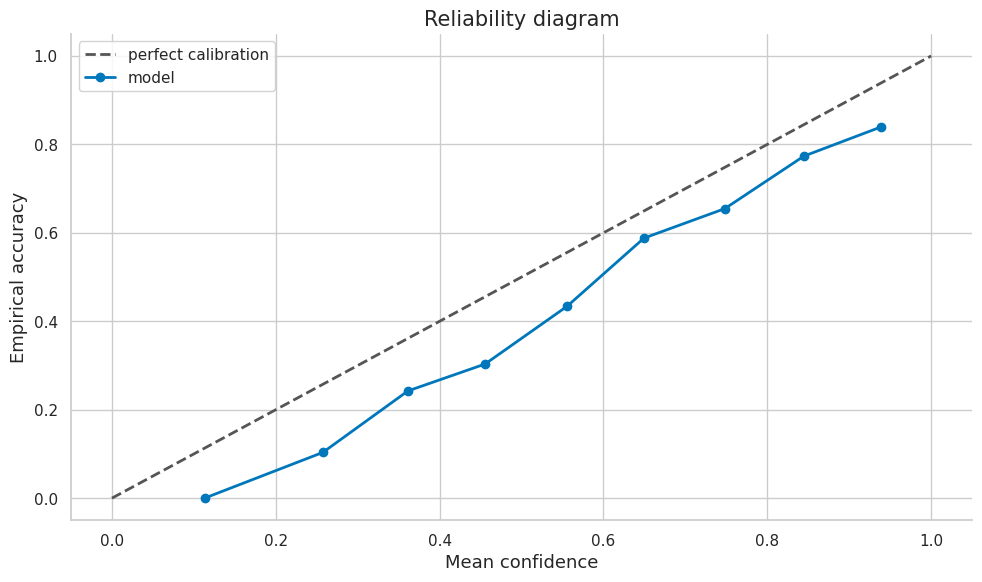
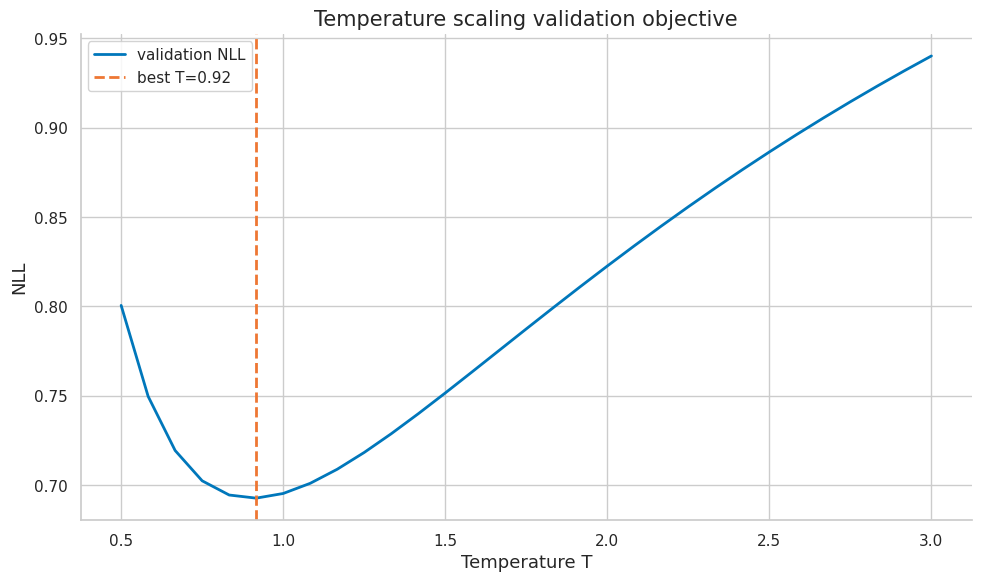
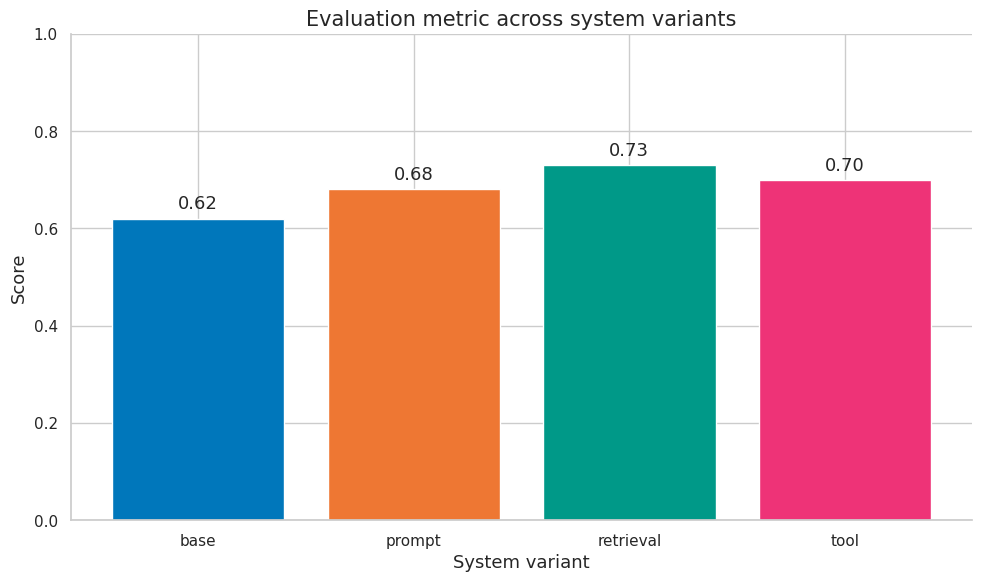
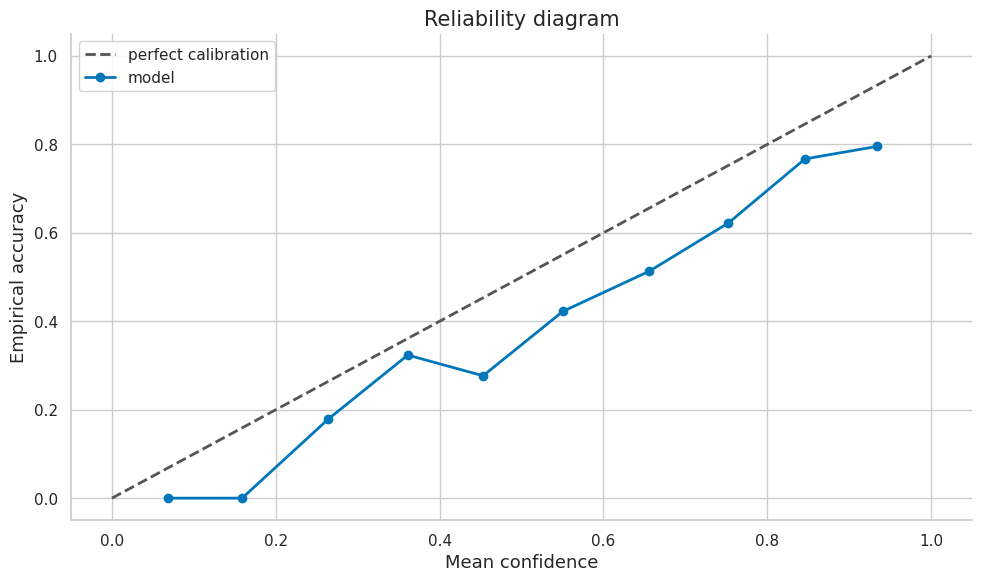
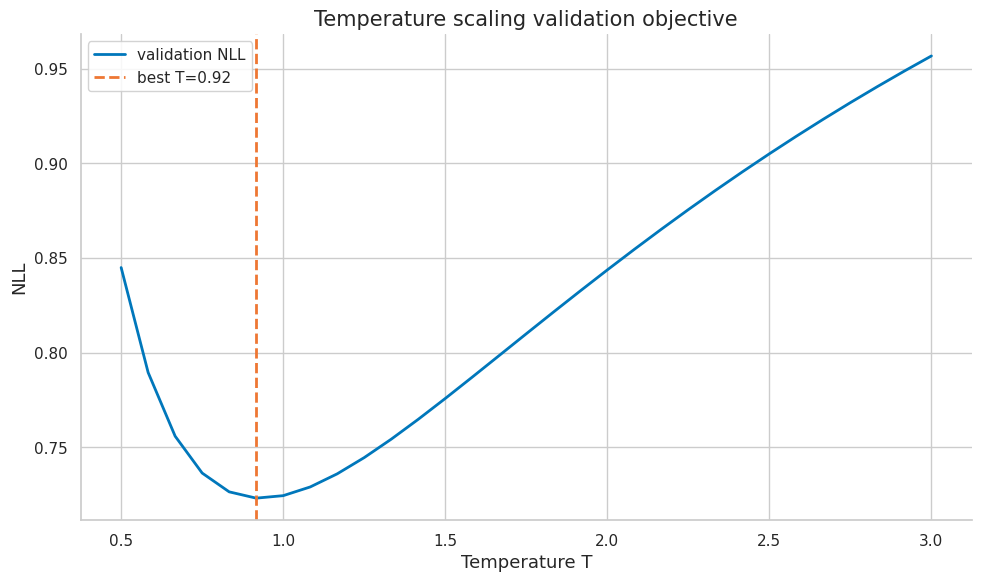
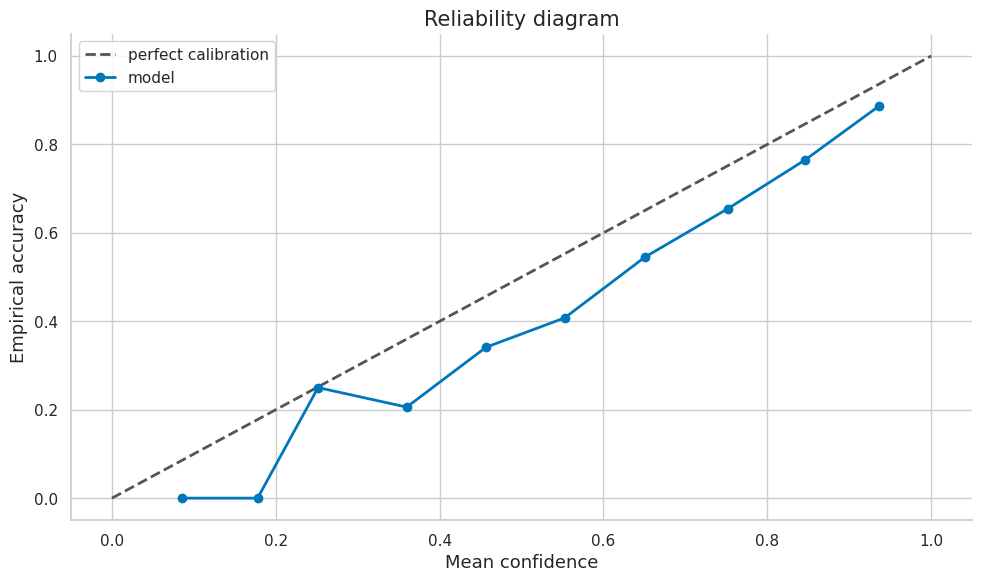
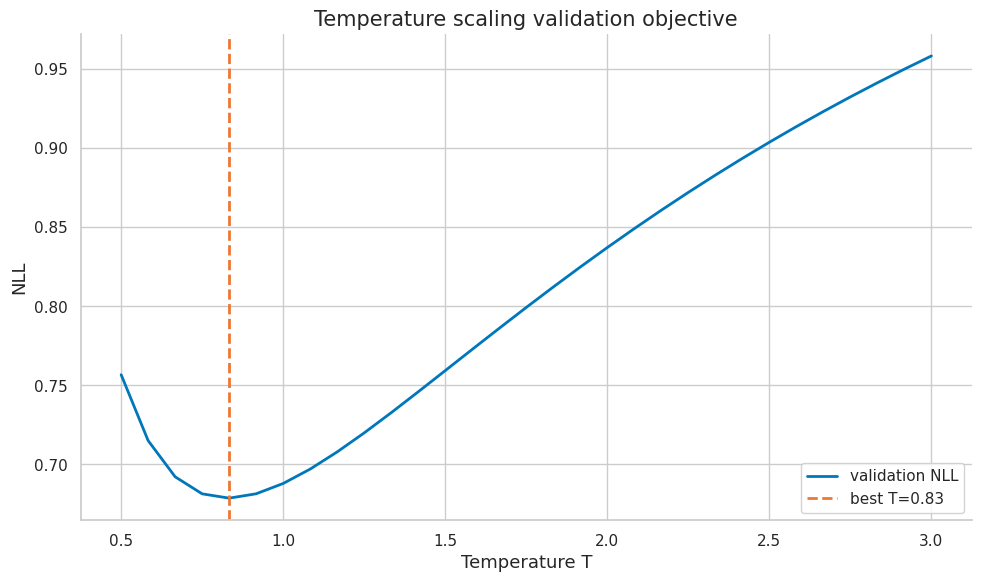
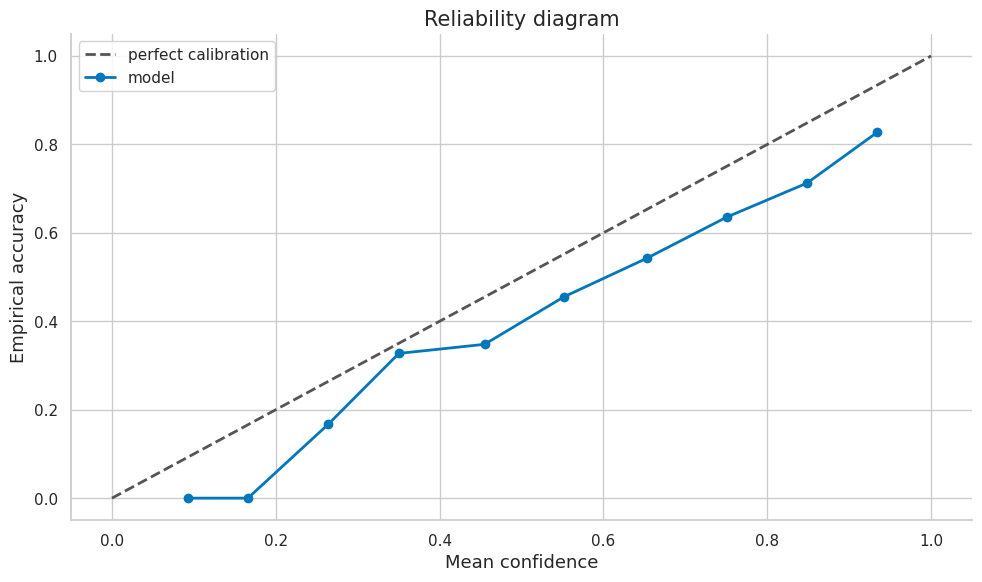

These figures' Python source, in order:
import numpy as np
import matplotlib.pyplot as plt
import matplotlib as mpl

try:
    import seaborn as sns
    sns.set_theme(style="whitegrid", palette="colorblind")
    HAS_SNS = True
except ImportError:
    plt.style.use("seaborn-v0_8-whitegrid")
    HAS_SNS = False

mpl.rcParams.update({
    "figure.figsize":    (10, 6),
    "figure.dpi":         120,
    "font.size":           13,
    "axes.titlesize":      15,
    "axes.labelsize":      13,
    "xtick.labelsize":     11,
    "ytick.labelsize":     11,
    "legend.fontsize":     11,
    "legend.framealpha":   0.85,
    "lines.linewidth":      2.0,
    "axes.spines.top":     False,
    "axes.spines.right":   False,
    "savefig.bbox":       "tight",
    "savefig.dpi":         150,
})
np.random.seed(42)
print("Plot setup complete.")


import math

COLORS = {
    "primary":   "#0077BB",
    "secondary": "#EE7733",
    "tertiary":  "#009988",
    "error":     "#CC3311",
    "neutral":   "#555555",
    "highlight": "#EE3377",
}

def header(title):
    print("\n" + "=" * 80)
    print(title)
    print("=" * 80)

def check_true(condition, message):
    print(f"{'PASS' if bool(condition) else 'FAIL'} - {message}")
    assert bool(condition)

def check_close(actual, expected, tol=1e-8, message="values close"):
    ok = abs(actual - expected) <= tol
    print(f"{'PASS' if ok else 'FAIL'} - {message}: actual={actual:.6f}, expected={expected:.6f}")
    assert ok

def bootstrap_mean_ci(values, B=1000, alpha=0.05):
    values = np.asarray(values, dtype=float)
    idx = np.random.randint(0, len(values), size=(B, len(values)))
    boot = values[idx].mean(axis=1)
    lo, hi = np.quantile(boot, [alpha / 2, 1 - alpha / 2])
    return float(values.mean()), float(lo), float(hi)

def sigmoid(x):
    return 1 / (1 + np.exp(-x))

print("Evaluation helper functions loaded.")


header("Demo 1 - Confidence should match correctness: reliability diagram and ECE")
n = 1200
confidence = np.random.beta(4, 2, size=n)
true_prob = np.clip(confidence - 0.12 + np.random.normal(0, 0.03, size=n), 0.01, 0.99)
correct = (np.random.rand(n) < true_prob).astype(float)
bins = np.linspace(0, 1, 11)
ece = 0.0
centers, accs, confs = [], [], []
for lo, hi in zip(bins[:-1], bins[1:]):
    mask = (confidence >= lo) & (confidence < hi)
    if mask.any():
        acc = correct[mask].mean()
        conf = confidence[mask].mean()
        weight = mask.mean()
        ece += weight * abs(acc - conf)
        centers.append((lo + hi) / 2)
        accs.append(acc)
        confs.append(conf)
fig, ax = plt.subplots()
ax.plot([0, 1], [0, 1], color=COLORS["neutral"], linestyle="--", label="perfect calibration")
ax.plot(confs, accs, marker="o", color=COLORS["primary"], label="model")
ax.set_title("Reliability diagram")
ax.set_xlabel("Mean confidence")
ax.set_ylabel("Empirical accuracy")
ax.legend()
fig.tight_layout()
plt.show()
print(f"ECE={ece:.4f}")
check_true(ece >= 0, "ECE is nonnegative")


header("Demo 2 - High accuracy can still be unsafe: temperature scaling")
logits = np.random.normal(size=(500, 4)) * 2.0
labels = np.argmax(logits + np.random.normal(scale=1.2, size=logits.shape), axis=1)
def nll_for_T(T):
    z = logits / T
    z = z - z.max(axis=1, keepdims=True)
    log_probs = z - np.log(np.exp(z).sum(axis=1, keepdims=True))
    return -log_probs[np.arange(len(labels)), labels].mean()
Ts = np.linspace(0.5, 3.0, 31)
nlls = np.array([nll_for_T(T) for T in Ts])
best = Ts[nlls.argmin()]
fig, ax = plt.subplots()
ax.plot(Ts, nlls, color=COLORS["primary"], label="validation NLL")
ax.axvline(best, color=COLORS["secondary"], linestyle="--", label=f"best T={best:.2f}")
ax.set_title("Temperature scaling validation objective")
ax.set_xlabel("Temperature T")
ax.set_ylabel("NLL")
ax.legend()
fig.tight_layout()
plt.show()
print(f"best temperature={best:.3f}, best NLL={nlls.min():.3f}")
check_true(0.5 <= best <= 3.0, "best temperature is inside search range")


header("Demo 3 - Selective prediction and abstention: split conformal coverage")
n_cal = 500
n_test = 800
scores_cal = np.random.beta(2, 8, size=n_cal)
alpha = 0.1
q = np.quantile(scores_cal, np.ceil((n_cal + 1) * (1 - alpha)) / n_cal, method="higher")
scores_test = np.random.beta(2, 8, size=n_test)
covered = (scores_test <= q).mean()
print(f"threshold={q:.3f}, empirical coverage={covered:.3f}, target={1-alpha:.3f}")
check_true(covered > 0.85, "coverage is near the target in this simulation")


header("Demo 4 - Epistemic and aleatoric uncertainty: bootstrap uncertainty")
values = np.clip(np.random.normal(0.68, 0.18, size=500), 0, 1)
mean, lo, hi = bootstrap_mean_ci(values, B=800)
print(f"mean={mean:.3f}, bootstrap 95% CI=[{lo:.3f}, {hi:.3f}]")
check_true(hi > lo, "bootstrap interval has positive width")


header("Demo 5 - Why LLM verbal confidence is unreliable: metric comparison plot")
names = np.array(["base", "prompt", "retrieval", "tool"])
scores = np.array([0.62, 0.68, 0.73, 0.70])
fig, ax = plt.subplots()
bars = ax.bar(names, scores, color=[COLORS["primary"], COLORS["secondary"], COLORS["tertiary"], COLORS["highlight"]])
ax.set_title("Evaluation metric across system variants")
ax.set_xlabel("System variant")
ax.set_ylabel("Score")
ax.set_ylim(0, 1)
for bar, val in zip(bars, scores):
    ax.text(bar.get_x() + bar.get_width()/2, val + 0.02, f"{val:.2f}", ha="center")
fig.tight_layout()
plt.show()
print("plotted metric comparison for four variants")
check_true(scores.max() > scores.min(), "variants differ in measured score")


header("Demo 6 - Calibration condition: finite-sample accuracy interval")
n = 600
y = (np.random.rand(n) < 0.74).astype(float)
mean = y.mean()
se = np.sqrt(mean * (1 - mean) / n)
lo, hi = mean - 1.96 * se, mean + 1.96 * se
print(f"accuracy={mean:.3f}, 95% CI=[{lo:.3f}, {hi:.3f}], n={n}")
check_true(lo <= mean <= hi, "point estimate lies inside its interval")


header("Demo 7 - Reliability function: slice metrics")
slices = np.array(["short", "long", "code", "math", "multilingual"])
acc = np.array([0.82, 0.71, 0.66, 0.58, 0.62])
n = np.array([400, 260, 180, 160, 140])
se = np.sqrt(acc * (1 - acc) / n)
for name, a, e in zip(slices, acc, se):
    print(f"slice={name:12s} accuracy={a:.3f} +/- {1.96*e:.3f}")
check_true(acc.min() < acc.max(), "slices reveal heterogeneous performance")


header("Demo 8 - Expected and maximum calibration error: tail risk via CVaR")
losses = np.random.lognormal(mean=-2.0, sigma=0.8, size=1200)
alpha = 0.9
threshold = np.quantile(losses, alpha)
cvar = losses[losses >= threshold].mean()
print(f"mean loss={losses.mean():.4f}, 90% tail threshold={threshold:.4f}, CVaR={cvar:.4f}")
check_true(cvar >= losses.mean(), "tail risk exceeds average risk")


header("Demo 9 - Brier score and negative log-likelihood: reliability diagram and ECE")
n = 1200
confidence = np.random.beta(4, 2, size=n)
true_prob = np.clip(confidence - 0.12 + np.random.normal(0, 0.03, size=n), 0.01, 0.99)
correct = (np.random.rand(n) < true_prob).astype(float)
bins = np.linspace(0, 1, 11)
ece = 0.0
centers, accs, confs = [], [], []
for lo, hi in zip(bins[:-1], bins[1:]):
    mask = (confidence >= lo) & (confidence < hi)
    if mask.any():
        acc = correct[mask].mean()
        conf = confidence[mask].mean()
        weight = mask.mean()
        ece += weight * abs(acc - conf)
        centers.append((lo + hi) / 2)
        accs.append(acc)
        confs.append(conf)
fig, ax = plt.subplots()
ax.plot([0, 1], [0, 1], color=COLORS["neutral"], linestyle="--", label="perfect calibration")
ax.plot(confs, accs, marker="o", color=COLORS["primary"], label="model")
ax.set_title("Reliability diagram")
ax.set_xlabel("Mean confidence")
ax.set_ylabel("Empirical accuracy")
ax.legend()
fig.tight_layout()
plt.show()
print(f"ECE={ece:.4f}")
check_true(ece >= 0, "ECE is nonnegative")


header("Demo 10 - Coverage, set size, and selective risk: temperature scaling")
logits = np.random.normal(size=(500, 4)) * 2.0
labels = np.argmax(logits + np.random.normal(scale=1.2, size=logits.shape), axis=1)
def nll_for_T(T):
    z = logits / T
    z = z - z.max(axis=1, keepdims=True)
    log_probs = z - np.log(np.exp(z).sum(axis=1, keepdims=True))
    return -log_probs[np.arange(len(labels)), labels].mean()
Ts = np.linspace(0.5, 3.0, 31)
nlls = np.array([nll_for_T(T) for T in Ts])
best = Ts[nlls.argmin()]
fig, ax = plt.subplots()
ax.plot(Ts, nlls, color=COLORS["primary"], label="validation NLL")
ax.axvline(best, color=COLORS["secondary"], linestyle="--", label=f"best T={best:.2f}")
ax.set_title("Temperature scaling validation objective")
ax.set_xlabel("Temperature T")
ax.set_ylabel("NLL")
ax.legend()
fig.tight_layout()
plt.show()
print(f"best temperature={best:.3f}, best NLL={nlls.min():.3f}")
check_true(0.5 <= best <= 3.0, "best temperature is inside search range")


header("Demo 11 - Reliability diagrams: split conformal coverage")
n_cal = 500
n_test = 800
scores_cal = np.random.beta(2, 8, size=n_cal)
alpha = 0.1
q = np.quantile(scores_cal, np.ceil((n_cal + 1) * (1 - alpha)) / n_cal, method="higher")
scores_test = np.random.beta(2, 8, size=n_test)
covered = (scores_test <= q).mean()
print(f"threshold={q:.3f}, empirical coverage={covered:.3f}, target={1-alpha:.3f}")
check_true(covered > 0.85, "coverage is near the target in this simulation")


header("Demo 12 - Confidence histograms: bootstrap uncertainty")
values = np.clip(np.random.normal(0.68, 0.18, size=500), 0, 1)
mean, lo, hi = bootstrap_mean_ci(values, B=800)
print(f"mean={mean:.3f}, bootstrap 95% CI=[{lo:.3f}, {hi:.3f}]")
check_true(hi > lo, "bootstrap interval has positive width")


header("Demo 13 - Binning bias and adaptive bins: metric comparison plot")
names = np.array(["base", "prompt", "retrieval", "tool"])
scores = np.array([0.62, 0.68, 0.73, 0.70])
fig, ax = plt.subplots()
bars = ax.bar(names, scores, color=[COLORS["primary"], COLORS["secondary"], COLORS["tertiary"], COLORS["highlight"]])
ax.set_title("Evaluation metric across system variants")
ax.set_xlabel("System variant")
ax.set_ylabel("Score")
ax.set_ylim(0, 1)
for bar, val in zip(bars, scores):
    ax.text(bar.get_x() + bar.get_width()/2, val + 0.02, f"{val:.2f}", ha="center")
fig.tight_layout()
plt.show()
print("plotted metric comparison for four variants")
check_true(scores.max() > scores.min(), "variants differ in measured score")


header("Demo 14 - Bootstrap uncertainty for ECE: finite-sample accuracy interval")
n = 600
y = (np.random.rand(n) < 0.74).astype(float)
mean = y.mean()
se = np.sqrt(mean * (1 - mean) / n)
lo, hi = mean - 1.96 * se, mean + 1.96 * se
print(f"accuracy={mean:.3f}, 95% CI=[{lo:.3f}, {hi:.3f}], n={n}")
check_true(lo <= mean <= hi, "point estimate lies inside its interval")


header("Demo 15 - Prompt and slice-level calibration: slice metrics")
slices = np.array(["short", "long", "code", "math", "multilingual"])
acc = np.array([0.82, 0.71, 0.66, 0.58, 0.62])
n = np.array([400, 260, 180, 160, 140])
se = np.sqrt(acc * (1 - acc) / n)
for name, a, e in zip(slices, acc, se):
    print(f"slice={name:12s} accuracy={a:.3f} +/- {1.96*e:.3f}")
check_true(acc.min() < acc.max(), "slices reveal heterogeneous performance")


header("Demo 16 - Log score: tail risk via CVaR")
losses = np.random.lognormal(mean=-2.0, sigma=0.8, size=1200)
alpha = 0.9
threshold = np.quantile(losses, alpha)
cvar = losses[losses >= threshold].mean()
print(f"mean loss={losses.mean():.4f}, 90% tail threshold={threshold:.4f}, CVaR={cvar:.4f}")
check_true(cvar >= losses.mean(), "tail risk exceeds average risk")


header("Demo 17 - Brier score: reliability diagram and ECE")
n = 1200
confidence = np.random.beta(4, 2, size=n)
true_prob = np.clip(confidence - 0.12 + np.random.normal(0, 0.03, size=n), 0.01, 0.99)
correct = (np.random.rand(n) < true_prob).astype(float)
bins = np.linspace(0, 1, 11)
ece = 0.0
centers, accs, confs = [], [], []
for lo, hi in zip(bins[:-1], bins[1:]):
    mask = (confidence >= lo) & (confidence < hi)
    if mask.any():
        acc = correct[mask].mean()
        conf = confidence[mask].mean()
        weight = mask.mean()
        ece += weight * abs(acc - conf)
        centers.append((lo + hi) / 2)
        accs.append(acc)
        confs.append(conf)
fig, ax = plt.subplots()
ax.plot([0, 1], [0, 1], color=COLORS["neutral"], linestyle="--", label="perfect calibration")
ax.plot(confs, accs, marker="o", color=COLORS["primary"], label="model")
ax.set_title("Reliability diagram")
ax.set_xlabel("Mean confidence")
ax.set_ylabel("Empirical accuracy")
ax.legend()
fig.tight_layout()
plt.show()
print(f"ECE={ece:.4f}")
check_true(ece >= 0, "ECE is nonnegative")


header("Demo 18 - Sharpness versus calibration: temperature scaling")
logits = np.random.normal(size=(500, 4)) * 2.0
labels = np.argmax(logits + np.random.normal(scale=1.2, size=logits.shape), axis=1)
def nll_for_T(T):
    z = logits / T
    z = z - z.max(axis=1, keepdims=True)
    log_probs = z - np.log(np.exp(z).sum(axis=1, keepdims=True))
    return -log_probs[np.arange(len(labels)), labels].mean()
Ts = np.linspace(0.5, 3.0, 31)
nlls = np.array([nll_for_T(T) for T in Ts])
best = Ts[nlls.argmin()]
fig, ax = plt.subplots()
ax.plot(Ts, nlls, color=COLORS["primary"], label="validation NLL")
ax.axvline(best, color=COLORS["secondary"], linestyle="--", label=f"best T={best:.2f}")
ax.set_title("Temperature scaling validation objective")
ax.set_xlabel("Temperature T")
ax.set_ylabel("NLL")
ax.legend()
fig.tight_layout()
plt.show()
print(f"best temperature={best:.3f}, best NLL={nlls.min():.3f}")
check_true(0.5 <= best <= 3.0, "best temperature is inside search range")


header("Demo 19 - Strict propriety: split conformal coverage")
n_cal = 500
n_test = 800
scores_cal = np.random.beta(2, 8, size=n_cal)
alpha = 0.1
q = np.quantile(scores_cal, np.ceil((n_cal + 1) * (1 - alpha)) / n_cal, method="higher")
scores_test = np.random.beta(2, 8, size=n_test)
covered = (scores_test <= q).mean()
print(f"threshold={q:.3f}, empirical coverage={covered:.3f}, target={1-alpha:.3f}")
check_true(covered > 0.85, "coverage is near the target in this simulation")


header("Demo 20 - Scoring rules for LLM outputs: bootstrap uncertainty")
values = np.clip(np.random.normal(0.68, 0.18, size=500), 0, 1)
mean, lo, hi = bootstrap_mean_ci(values, B=800)
print(f"mean={mean:.3f}, bootstrap 95% CI=[{lo:.3f}, {hi:.3f}]")
check_true(hi > lo, "bootstrap interval has positive width")


header("Demo 21 - Temperature scaling: metric comparison plot")
names = np.array(["base", "prompt", "retrieval", "tool"])
scores = np.array([0.62, 0.68, 0.73, 0.70])
fig, ax = plt.subplots()
bars = ax.bar(names, scores, color=[COLORS["primary"], COLORS["secondary"], COLORS["tertiary"], COLORS["highlight"]])
ax.set_title("Evaluation metric across system variants")
ax.set_xlabel("System variant")
ax.set_ylabel("Score")
ax.set_ylim(0, 1)
for bar, val in zip(bars, scores):
    ax.text(bar.get_x() + bar.get_width()/2, val + 0.02, f"{val:.2f}", ha="center")
fig.tight_layout()
plt.show()
print("plotted metric comparison for four variants")
check_true(scores.max() > scores.min(), "variants differ in measured score")


header("Demo 22 - Platt scaling: finite-sample accuracy interval")
n = 600
y = (np.random.rand(n) < 0.74).astype(float)
mean = y.mean()
se = np.sqrt(mean * (1 - mean) / n)
lo, hi = mean - 1.96 * se, mean + 1.96 * se
print(f"accuracy={mean:.3f}, 95% CI=[{lo:.3f}, {hi:.3f}], n={n}")
check_true(lo <= mean <= hi, "point estimate lies inside its interval")


header("Demo 23 - Isotonic regression: slice metrics")
slices = np.array(["short", "long", "code", "math", "multilingual"])
acc = np.array([0.82, 0.71, 0.66, 0.58, 0.62])
n = np.array([400, 260, 180, 160, 140])
se = np.sqrt(acc * (1 - acc) / n)
for name, a, e in zip(slices, acc, se):
    print(f"slice={name:12s} accuracy={a:.3f} +/- {1.96*e:.3f}")
check_true(acc.min() < acc.max(), "slices reveal heterogeneous performance")


header("Demo 24 - Validation split discipline: tail risk via CVaR")
losses = np.random.lognormal(mean=-2.0, sigma=0.8, size=1200)
alpha = 0.9
threshold = np.quantile(losses, alpha)
cvar = losses[losses >= threshold].mean()
print(f"mean loss={losses.mean():.4f}, 90% tail threshold={threshold:.4f}, CVaR={cvar:.4f}")
check_true(cvar >= losses.mean(), "tail risk exceeds average risk")


header("Demo 25 - Calibration under shift: reliability diagram and ECE")
n = 1200
confidence = np.random.beta(4, 2, size=n)
true_prob = np.clip(confidence - 0.12 + np.random.normal(0, 0.03, size=n), 0.01, 0.99)
correct = (np.random.rand(n) < true_prob).astype(float)
bins = np.linspace(0, 1, 11)
ece = 0.0
centers, accs, confs = [], [], []
for lo, hi in zip(bins[:-1], bins[1:]):
    mask = (confidence >= lo) & (confidence < hi)
    if mask.any():
        acc = correct[mask].mean()
        conf = confidence[mask].mean()
        weight = mask.mean()
        ece += weight * abs(acc - conf)
        centers.append((lo + hi) / 2)
        accs.append(acc)
        confs.append(conf)
fig, ax = plt.subplots()
ax.plot([0, 1], [0, 1], color=COLORS["neutral"], linestyle="--", label="perfect calibration")
ax.plot(confs, accs, marker="o", color=COLORS["primary"], label="model")
ax.set_title("Reliability diagram")
ax.set_xlabel("Mean confidence")
ax.set_ylabel("Empirical accuracy")
ax.legend()
fig.tight_layout()
plt.show()
print(f"ECE={ece:.4f}")
check_true(ece >= 0, "ECE is nonnegative")
